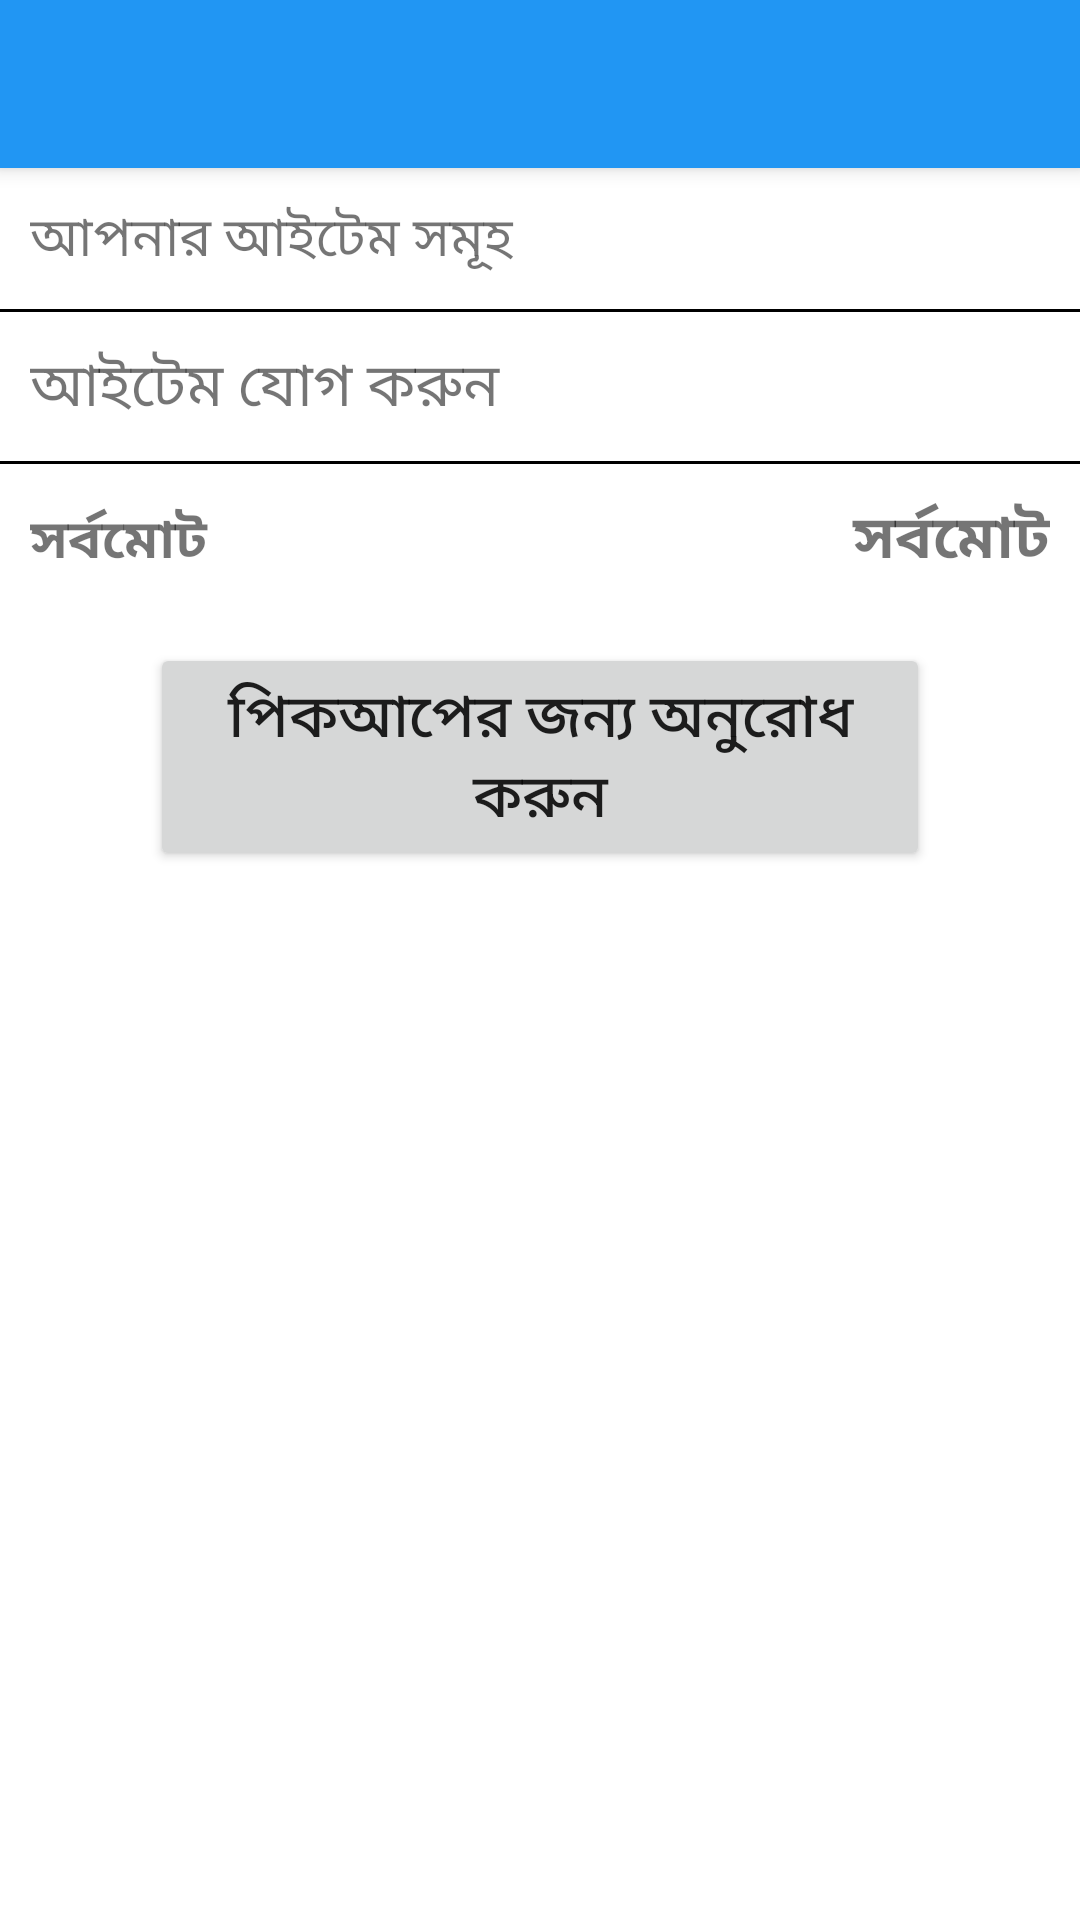

Here is an Android app screen rendered from its layout file. Give the layout XML and the strings, colors and styles it references.
<!-- AndroidManifest.xml: application theme AppTheme -->
<!-- res/layout/activity_cart.xml -->
<?xml version="1.0" encoding="utf-8"?>
<androidx.coordinatorlayout.widget.CoordinatorLayout xmlns:android="http://schemas.android.com/apk/res/android"
    xmlns:app="http://schemas.android.com/apk/res-auto"
    xmlns:tools="http://schemas.android.com/tools"
    android:layout_width="match_parent"
    android:layout_height="match_parent"
    tools:context=".activity.CartActivity">

    <com.google.android.material.appbar.AppBarLayout
        android:layout_width="match_parent"
        android:layout_height="wrap_content"
        android:theme="@style/AppTheme.AppBarOverlay">

        <androidx.appcompat.widget.Toolbar
            android:id="@+id/toolbar"
            android:layout_width="match_parent"
            android:layout_height="?attr/actionBarSize"
            app:popupTheme="@style/AppTheme.PopupOverlay" />
    </com.google.android.material.appbar.AppBarLayout>

    <ScrollView
        android:layout_width="match_parent"
        android:layout_height="wrap_content"
        app:layout_behavior="com.google.android.material.appbar.AppBarLayout$ScrollingViewBehavior">

        <LinearLayout
            android:layout_width="match_parent"
            android:layout_height="wrap_content"
            android:orientation="vertical">

            <TextView
                android:layout_width="match_parent"
                android:layout_height="wrap_content"
                android:padding="10dp"
                android:text="@string/your_items_text"
                android:textSize="18sp" />

            <View
                android:layout_width="match_parent"
                android:layout_height="1dp"
                android:background="@android:color/black" />

            <TextView
                android:id="@+id/no_item_text_view"
                android:layout_width="match_parent"
                android:layout_height="wrap_content"
                android:layout_gravity="center"
                android:layout_margin="30dp"
                android:gravity="center"
                android:padding="10dp"
                android:text="@string/no_items_text"
                android:textSize="16sp"
                android:visibility="gone" />

            <androidx.recyclerview.widget.RecyclerView
                android:id="@+id/items_recycler_view"
                android:layout_width="match_parent"
                android:layout_height="wrap_content"
                android:orientation="vertical"
                app:layoutManager="androidx.recyclerview.widget.LinearLayoutManager"
                app:reverseLayout="false"
                tools:listitem="@layout/row_item_cart" />

            <TextView
                android:id="@+id/add_item_text_view"
                android:layout_width="match_parent"
                android:layout_height="wrap_content"
                android:background="?attr/selectableItemBackground"
                android:clickable="true"
                android:drawableLeft="@drawable/ic_add"
                android:drawableStart="@drawable/ic_add"
                android:drawablePadding="20dp"
                android:focusable="true"
                android:padding="10dp"
                android:text="@string/add_item"
                android:textSize="20sp" />

            <View
                android:layout_width="match_parent"
                android:layout_height="1dp"
                android:background="@android:color/black" />

            <LinearLayout
                android:layout_width="match_parent"
                android:layout_height="wrap_content"
                android:background="?attr/selectableItemBackground"
                android:clickable="true"
                android:focusable="true"
                android:orientation="horizontal">

                <TextView
                    android:layout_width="0dp"
                    android:layout_height="wrap_content"
                    android:layout_weight="1"
                    android:padding="10dp"
                    android:text="@string/total_text"
                    android:textSize="18sp"
                    android:textStyle="bold" />

                <TextView
                    android:id="@+id/total_amount_text_view"
                    android:layout_width="0dp"
                    android:layout_height="wrap_content"
                    android:layout_weight="1"
                    android:gravity="end"
                    android:padding="10dp"
                    android:text="@string/total_text"
                    android:textAlignment="viewEnd"
                    android:textSize="20sp"
                    android:textStyle="bold" />
            </LinearLayout>

            <Button
                android:id="@+id/place_order_btn"
                android:layout_width="match_parent"
                android:layout_height="wrap_content"
                android:layout_gravity="bottom|center_horizontal"
                android:layout_marginStart="50dp"
                android:layout_marginTop="10dp"
                android:layout_marginEnd="50dp"
                android:padding="10sp"
                android:text="@string/request_for_pickup_text"
                android:textSize="20sp" />
        </LinearLayout>
    </ScrollView>
</androidx.coordinatorlayout.widget.CoordinatorLayout>
<!-- res/layout/row_item_cart.xml (included above) -->
<?xml version="1.0" encoding="utf-8"?>
<androidx.cardview.widget.CardView xmlns:android="http://schemas.android.com/apk/res/android"
    xmlns:app="http://schemas.android.com/apk/res-auto"
    xmlns:tools="http://schemas.android.com/tools"
    android:layout_width="match_parent"
    android:layout_height="wrap_content"
    android:layout_margin="2dp"
    android:clickable="true"
    android:focusable="true"
    android:foreground="?attr/selectableItemBackground"
    app:cardElevation="10dp">

    <LinearLayout
        android:layout_width="match_parent"
        android:layout_height="wrap_content"
        android:orientation="horizontal">

        <de.hdodenhof.circleimageview.CircleImageView
            android:id="@+id/service_image_view"
            android:layout_width="50dp"
            android:layout_height="50dp"
            android:layout_gravity="center"
            android:padding="10dp"
            android:src="@drawable/shirt" />

        <LinearLayout
            android:layout_width="0dp"
            android:layout_height="wrap_content"
            android:layout_weight="1"
            android:orientation="vertical">

            <LinearLayout
                android:layout_width="match_parent"
                android:layout_height="wrap_content"
                android:orientation="horizontal">

                <TextView
                    android:id="@+id/service_name_text_view"
                    android:layout_width="0dp"
                    android:layout_height="wrap_content"
                    android:layout_weight="1"
                    android:ellipsize="end"
                    android:paddingStart="5dp"
                    android:paddingLeft="5dp"
                    android:paddingTop="5dp"
                    android:singleLine="true"
                    android:textAppearance="@style/TextAppearance.AppCompat.Medium"
                    android:textSize="20sp"
                    tools:text="@string/service_name_text" />

                <TextView
                    android:id="@+id/quantity_text_view"
                    android:layout_width="wrap_content"
                    android:layout_height="wrap_content"
                    android:layout_gravity="bottom"
                    android:ellipsize="end"
                    android:gravity="bottom"
                    android:paddingEnd="15dp"
                    android:paddingRight="15dp"
                    android:singleLine="true"
                    android:textAppearance="@style/TextAppearance.AppCompat.Medium"
                    tools:text="@string/unit_text" />
            </LinearLayout>

            <TextView
                android:id="@+id/service_text_view"
                android:layout_width="match_parent"
                android:layout_height="wrap_content"
                android:paddingStart="20dp"
                android:paddingEnd="20dp"
                android:textAppearance="@style/TextAppearance.AppCompat.Small"
                tools:text="@string/wash_price_text" />
        </LinearLayout>

        <TextView
            android:id="@+id/price_text_view"
            android:layout_width="wrap_content"
            android:layout_height="match_parent"
            android:layout_gravity="center"
            android:gravity="center"
            android:padding="10dp"
            android:textAppearance="@style/TextAppearance.MaterialComponents.Headline6"
            tools:text="@string/price_text" />

        <ImageView
            android:id="@+id/delete_image_view"
            android:layout_width="wrap_content"
            android:layout_height="match_parent"
            android:layout_gravity="center"
            android:background="?attr/selectableItemBackground"
            android:clickable="true"
            android:focusable="true"
            android:padding="5dp"
            android:src="@drawable/ic_delete" />
    </LinearLayout>
</androidx.cardview.widget.CardView>
<!-- resources referenced by this layout -->
<resources>
  <!-- drawable shirt: jpg bitmap (drawable, 453882 bytes) -->
  <string name="add_item">আইটেম যোগ করুন</string>
  <string name="no_items_text">কার্টে কোন আইটেম নেই</string>
  <string name="price_text">মূল্য</string>
  <string name="request_for_pickup_text">পিকআপের জন্য অনুরোধ করুন</string>
  <string name="service_name_text">শার্ট</string>
  <string name="total_text">সর্বমোট</string>
  <string name="unit_text">পিস</string>
  <string name="wash_price_text">ওয়াশ</string>
  <string name="your_items_text">আপনার আইটেম সমূহ</string>
  <style name="AppTheme.AppBarOverlay" parent="ThemeOverlay.MaterialComponents.Light" />
  <style name="AppTheme.PopupOverlay" parent="ThemeOverlay.MaterialComponents.Dark" />
  <style name="AppTheme" parent="Theme.MaterialComponents.Light.NoActionBar">
          
          <item name="colorPrimary">@color/colorPrimary</item>
          <item name="colorPrimaryDark">@color/colorPrimaryDark</item>
          <item name="colorAccent">@color/colorAccent</item>
      </style>
  <color name="colorPrimary">#2196F3</color>
  <color name="colorPrimaryDark">#1976D2</color>
  <color name="colorAccent">#FF4081</color>
</resources>
